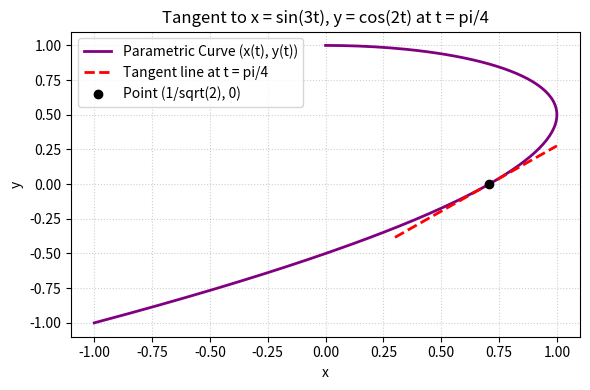

Source code (Python): (Note: this script raises an exception after producing the figure.)
import os
import numpy as np
import matplotlib
matplotlib.use('Agg')
import matplotlib.pyplot as plt

t = np.linspace(0, np.pi/2, 200)
x_curve = np.sin(3*t)
y_curve = np.cos(2*t)
t0 = np.pi / 4
x0 = np.sin(3*t0)
y0 = np.cos(2*t0)
slope = (2 * np.sqrt(2)) / 3
x_tan = np.linspace(0.3, 1.0, 50)
y_tan = slope * (x_tan - x0) + y0

plt.figure(figsize=(6, 4))
plt.plot(x_curve, y_curve, 'purple', label='Parametric Curve (x(t), y(t))', linewidth=2)
plt.plot(x_tan, y_tan, 'r--', label='Tangent line at t = pi/4', linewidth=2)
plt.plot(x0, y0, 'ko', label='Point (1/sqrt(2), 0)')
plt.title('Tangent to x = sin(3t), y = cos(2t) at t = pi/4', fontsize=12)
plt.xlabel('x')
plt.ylabel('y')
plt.grid(True, linestyle=':', alpha=0.6)
plt.legend()
plt.tight_layout()

out_dir = 'figs' if os.path.exists('figs') else '../figs'
os.makedirs(out_dir, exist_ok=True)
out_path = os.path.join(out_dir, 'q16_tangent.png')
plt.savefig(out_path, dpi=200)
plt.close()
print(f"Plot saved successfully to {out_path}")
